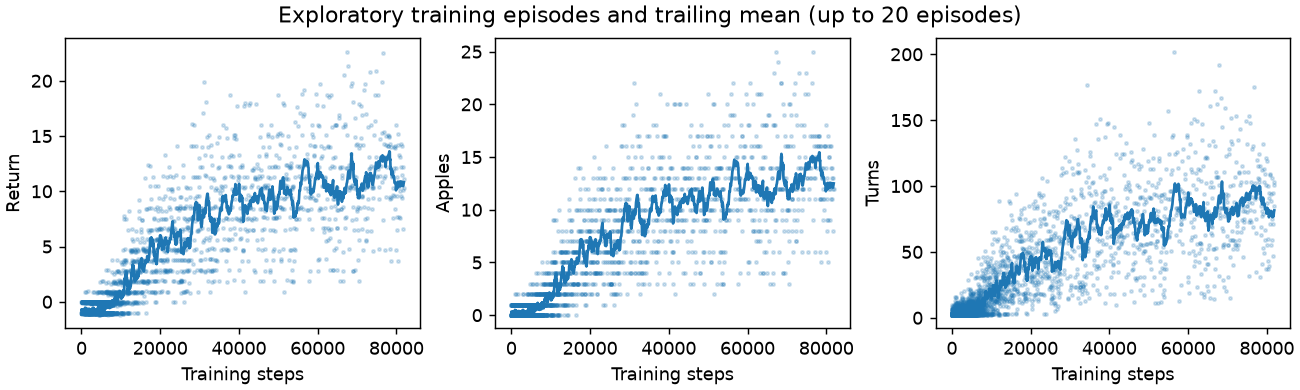

The file beside this chart, header and first rows:
training_step, episode_return, apples, turns
2, -1.01, 0, 2
6, -1.03, 0, 4
11, -0.03, 1, 5
16, -1.04, 0, 5
23, -0.05, 1, 7
25, -1.01, 0, 2
28, -1.02, 0, 3
31, -1.02, 0, 3
35, -0.02, 1, 4
39, -0.02, 1, 4
42, -1.02, 0, 3
44, -1.01, 0, 2
47, -1.02, 0, 3
50, -1.02, 0, 3
57, -0.05, 1, 7
59, -1.01, 0, 2
62, -1.02, 0, 3
68, -0.04, 1, 6
71, -1.02, 0, 3
74, -1.02, 0, 3
76, -1.01, 0, 2
80, -1.03, 0, 4
84, -1.03, 0, 4
87, -0.01, 1, 3
89, -1.01, 0, 2
96, -1.06, 0, 7
102, -1.05, 0, 6
112, -0.08, 1, 10
114, -1.01, 0, 2
116, -1.01, 0, 2
118, -1.01, 0, 2
121, -0.01, 1, 3
124, -0.01, 1, 3
126, -1.01, 0, 2
130, -1.03, 0, 4
133, -1.02, 0, 3
141, -0.06, 1, 8
143, -1.01, 0, 2
147, -1.03, 0, 4
149, -1.01, 0, 2
153, -1.03, 0, 4
155, -1.01, 0, 2
157, -1.01, 0, 2
163, -1.05, 0, 6
170, -1.06, 0, 7
173, -1.02, 0, 3
175, -1.01, 0, 2
181, -1.05, 0, 6
187, -1.05, 0, 6
196, -1.08, 0, 9
198, -1.01, 0, 2
203, -1.04, 0, 5
206, -1.02, 0, 3
212, -0.04, 1, 6
215, -1.02, 0, 3
220, -1.04, 0, 5
223, -1.02, 0, 3
227, -1.03, 0, 4
231, -1.03, 0, 4
239, -1.07, 0, 8
... 2,736 more rows
